6-way image classification set "piece_types_contrast" from GitHub (AlexPetrusca/ShutterMate_ML); label vocabulary: bishop, king, knight, pawn, queen, rook.

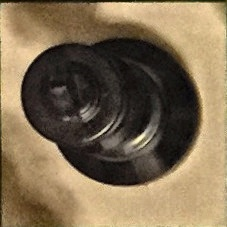
Label: king

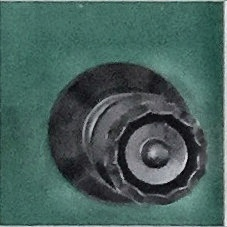
Label: queen

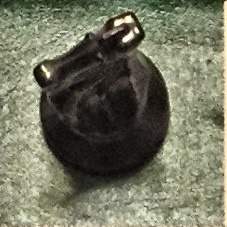
Label: knight

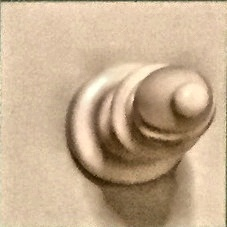
Label: bishop

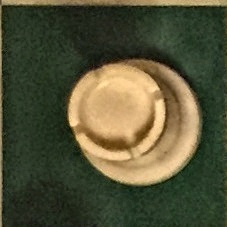
Label: rook

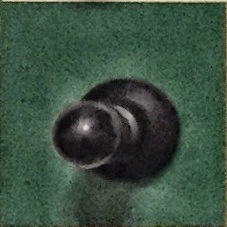
Label: pawn
